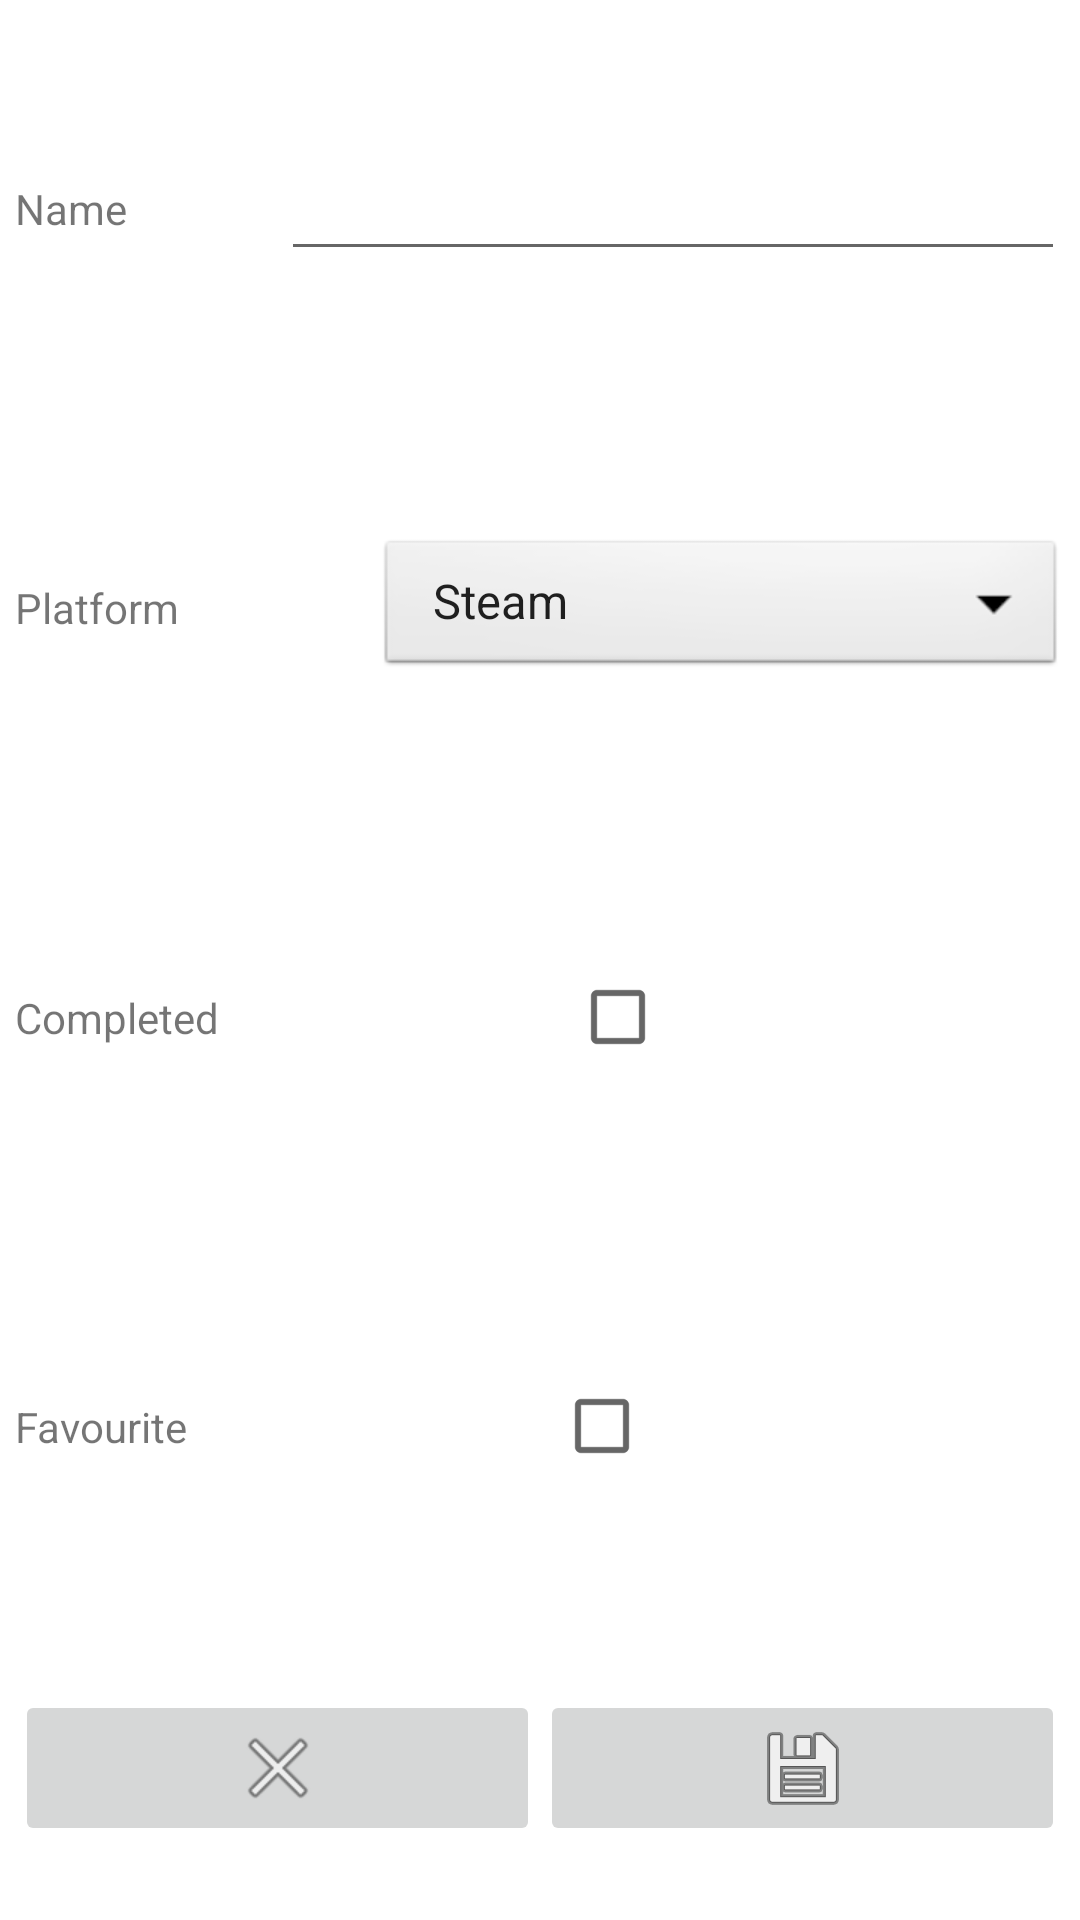

Android layout source for this screen:
<!-- AndroidManifest.xml: application theme Theme.Videojuegoteca -->
<!-- res/layout/activity_add_game.xml -->
<?xml version="1.0" encoding="utf-8"?>
<LinearLayout xmlns:android="http://schemas.android.com/apk/res/android"
    xmlns:tools="http://schemas.android.com/tools"
    android:orientation="vertical"
    android:id="@+id/activity_item_edition"
    android:layout_width="match_parent"
    android:layout_height="match_parent"
    android:padding="5dp">

    <LinearLayout
        android:orientation="horizontal"
        android:layout_width="match_parent"
        android:layout_height="wrap_content"
        android:layout_weight=".225"
        android:gravity="center_vertical">

        <TextView android:id="@+id/tvName"
            android:text="@string/name"
            android:layout_width="wrap_content"
            android:layout_height="wrap_content"
            android:layout_weight="1" />

        <EditText android:id="@+id/edName"
            android:layout_width="wrap_content"
            android:layout_height="wrap_content"
            android:inputType="textPersonName"
            android:ems="10"
            android:layout_weight="1"
            android:maxLines="1" />

    </LinearLayout>

    <LinearLayout
        android:orientation="horizontal"
        android:layout_width="match_parent"
        android:layout_height="wrap_content"
        android:layout_weight=".225"
        android:gravity="center_vertical">

        <TextView
            android:id="@+id/tvPlatform"
            android:layout_width="wrap_content"
            android:layout_height="wrap_content"
            android:layout_weight="1"
            android:text="@string/platform" />
        <Spinner
            android:id="@+id/spnPlatform"
            android:layout_width="wrap_content"
            android:layout_height="wrap_content"
            android:background="@android:drawable/btn_dropdown"
            android:spinnerMode="dropdown"
            android:layout_weight="1"
            android:entries="@array/platforms"
            android:gravity="right|center_vertical"/>

    </LinearLayout>
    <LinearLayout
        android:orientation="horizontal"
        android:layout_width="match_parent"
        android:layout_height="wrap_content"
        android:layout_weight=".225"
        android:gravity="center_vertical">

        <TextView android:id="@+id/tvCompleted"
            android:text="@string/completed"
            android:layout_width="wrap_content"
            android:layout_height="wrap_content"
            android:layout_weight="1" />

        <CheckBox
            android:id="@+id/cbCompleted"
            android:layout_width="wrap_content"
            android:layout_height="wrap_content"
            android:layout_weight="1" />

    </LinearLayout>

    <LinearLayout
        android:orientation="horizontal"
        android:layout_width="match_parent"
        android:layout_height="wrap_content"
        android:layout_weight=".225"
        android:gravity="center_vertical">

        <TextView android:id="@+id/tvFavourite"
            android:text="@string/favourite"
            android:layout_width="wrap_content"
            android:layout_height="wrap_content"
            android:layout_weight="1" />

        <CheckBox
            android:id="@+id/cbFavourite"
            android:layout_width="wrap_content"
            android:layout_height="wrap_content"
            android:layout_weight="1"/>

    </LinearLayout>

    <LinearLayout
        android:orientation="horizontal"
        android:layout_width="match_parent"
        android:layout_height="wrap_content"
        android:layout_weight=".1"
        android:gravity="right|center_vertical">

        <ImageButton
            android:src="@android:drawable/ic_menu_close_clear_cancel"
            android:layout_width="wrap_content"
            android:layout_height="wrap_content"
            android:id="@+id/btnCancel"
            android:layout_weight="1" />

        <ImageButton
            android:src="@android:drawable/ic_menu_save"
            android:layout_width="wrap_content"
            android:layout_height="wrap_content"
            android:id="@+id/btnAdd"
            android:layout_weight="1" />
    </LinearLayout>

</LinearLayout>
<!-- resources referenced by this layout -->
<resources>
  <string-array name="platforms">
          <item>Steam</item>
          <item>GOG</item>
          <item>Epic Games</item>
          <item>Other</item>
      </string-array>
  <string name="completed">Completed</string>
  <string name="favourite">Favourite</string>
  <string name="name">Name</string>
  <string name="platform">Platform</string>
  <style name="Theme.Videojuegoteca" parent="Theme.MaterialComponents.DayNight.DarkActionBar">
          
          <item name="colorPrimary">@color/purple_500</item>
          <item name="colorPrimaryVariant">@color/purple_700</item>
          <item name="colorOnPrimary">@color/white</item>
          
          <item name="colorSecondary">@color/teal_200</item>
          <item name="colorSecondaryVariant">@color/teal_700</item>
          <item name="colorOnSecondary">@color/black</item>
          
          <item name="android:statusBarColor" tools:targetApi="l">?attr/colorPrimaryVariant</item>
          
      </style>
  <!-- not gathered from this repository: default colours our renderer supplied (Android Studio template values) -->
  <color name="purple_500">#FF6200EE</color>
  <color name="purple_700">#FF3700B3</color>
  <color name="teal_200">#FF03DAC5</color>
  <color name="teal_700">#FF018786</color>
  <color name="black">#FF000000</color>
  <color name="white">#FFFFFFFF</color>
</resources>
